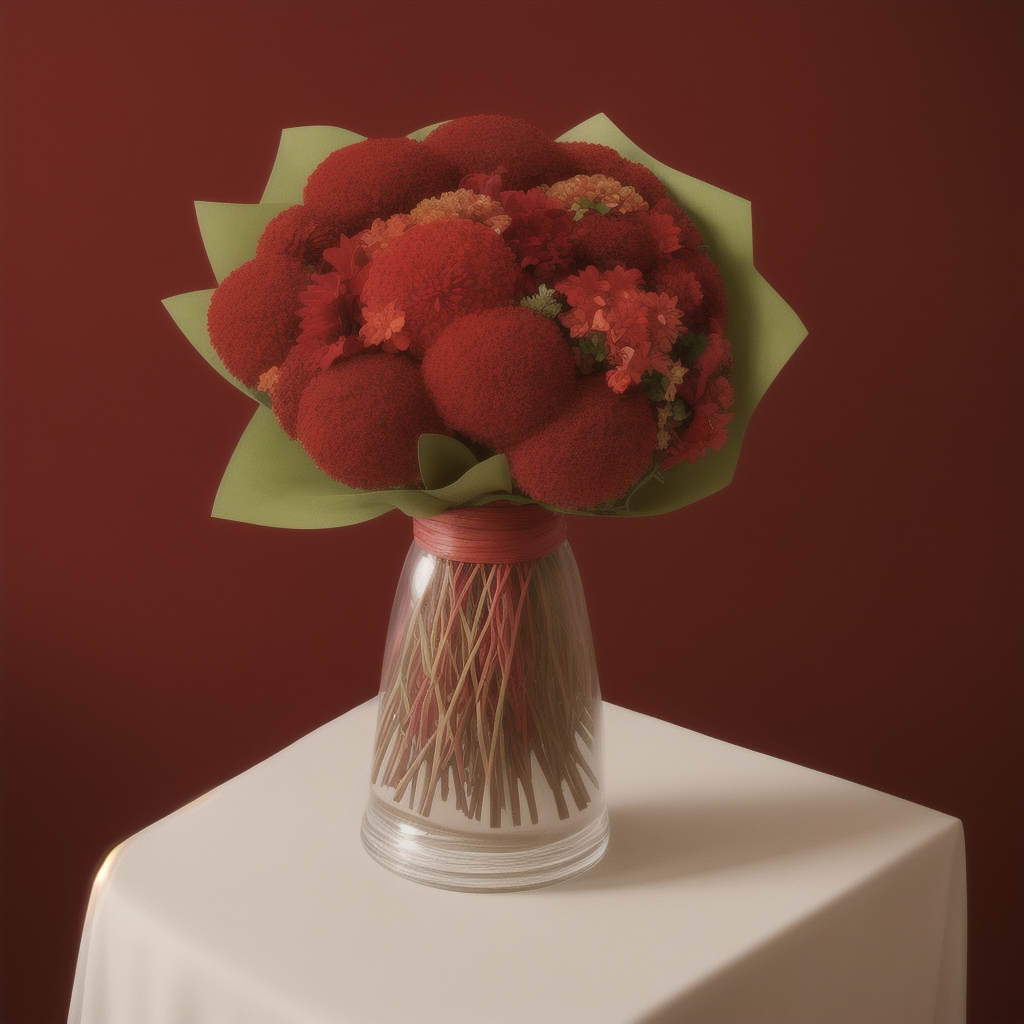
Generation parameters embedded in this image by AUTOMATIC1111 Stable Diffusion web UI or a fork of it (Forge, ...) (PNG 'parameters' text chunk):
1970s studio photograph of a  red  bouquet of  worms
Steps: 20, Sampler: Euler a, CFG scale: 7, Seed: 401329023, Size: 512x512, Model hash: 87a603365c, Denoising strength: 0.7, Hires upscale: 2, Hires upscaler: Latent